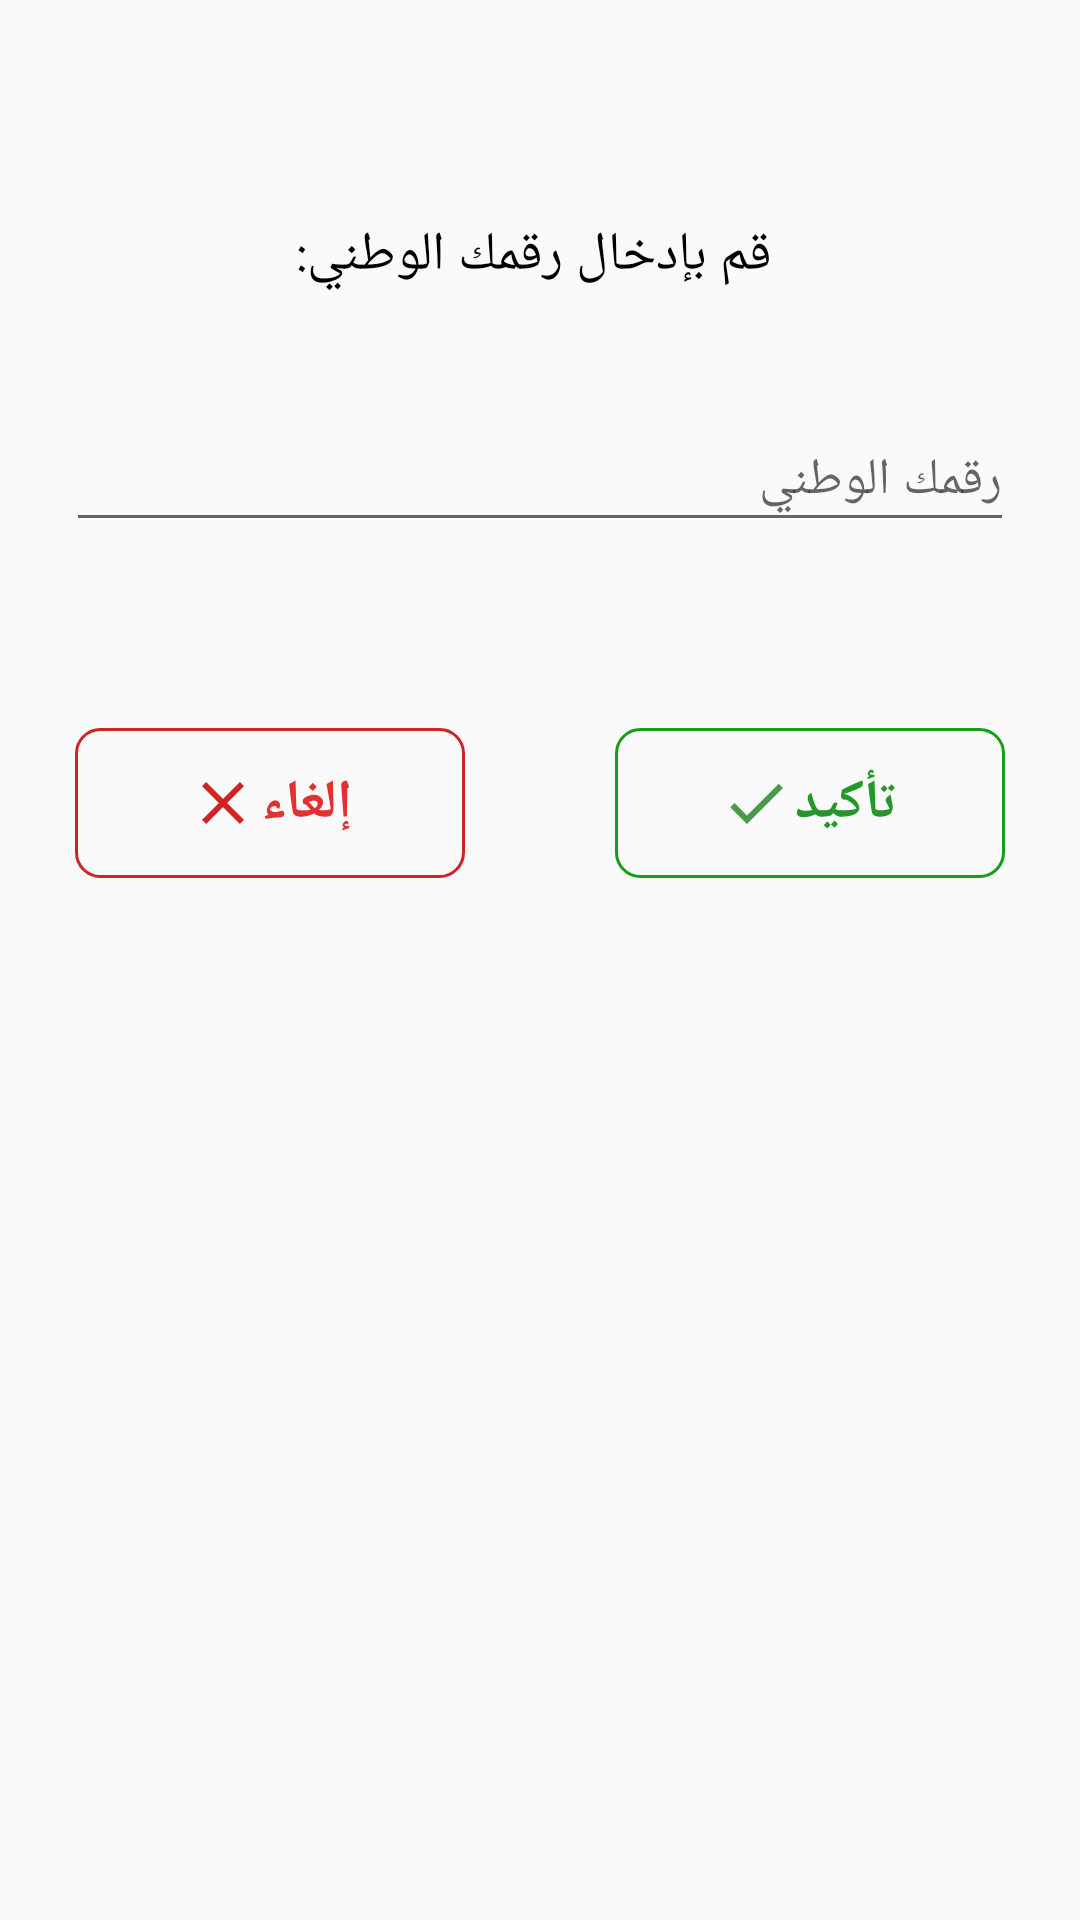

The Android layout XML behind this screen, and the referenced resources:
<!-- AndroidManifest.xml: application theme AppTheme -->
<!-- res/layout/activity_starting_forget_password.xml -->
<?xml version="1.0" encoding="utf-8"?>
<androidx.constraintlayout.widget.ConstraintLayout xmlns:android="http://schemas.android.com/apk/res/android"
    xmlns:app="http://schemas.android.com/apk/res-auto"
    xmlns:tools="http://schemas.android.com/tools"
    android:layout_width="match_parent"
    android:layout_height="match_parent"
    tools:context=".StartingForgetPassword">

    <LinearLayout
        android:layout_width="match_parent"
        android:layout_height="match_parent"
        android:orientation="vertical"
        app:layout_constraintBottom_toBottomOf="parent"
        app:layout_constraintEnd_toEndOf="parent"
        app:layout_constraintStart_toStartOf="parent"
        app:layout_constraintTop_toTopOf="parent">

        <TextView
            android:id="@+id/textView24"
            android:layout_width="match_parent"
            android:layout_height="50dp"
            android:layout_marginTop="60dp"
            android:gravity="center"
            android:text=" قم بإدخال رقمك الوطني:"
            android:textColor="#000000"
            android:textSize="18sp"
            android:textStyle="normal"
             />

        <com.google.android.material.textfield.TextInputLayout
            android:id="@+id/textInputLayout3"
            android:layout_width="match_parent"
            android:layout_height="wrap_content"
            android:layout_marginTop="20dp" >

            <com.google.android.material.textfield.TextInputEditText
                android:id="@+id/nationalNum"
                android:layout_width="match_parent"
                android:layout_height="wrap_content"
                android:layout_margin="22dp"
                android:layout_marginHorizontal="40dp"
                android:gravity="right"
                android:hint="رقمك الوطني"
                android:inputType="number"
                android:maxLength="10"
            android:textSize="17sp" />
        </com.google.android.material.textfield.TextInputLayout>

        <LinearLayout
            android:layout_width="match_parent"
            android:layout_height="wrap_content"
            android:layout_marginTop="40dp"
            android:gravity="center_horizontal"
            android:orientation="horizontal">

            <LinearLayout
                android:id="@+id/cancelChangePasswordButton"
                android:layout_width="0dp"
                android:gravity="center"
                android:layout_marginHorizontal="25dp"
                android:layout_weight="1"
                android:background="@drawable/primary_borders"
                android:layout_height="50dp">
                <ImageView
                    android:layout_width="wrap_content"
                    android:layout_height="wrap_content"
                    android:src="@drawable/ic_close"/>
            <TextView
                android:layout_width="31dp"
                android:layout_height="wrap_content"
                android:textColor="#E33030"
                android:textSize="18sp"
                android:textStyle="bold"
                android:text="إلغاء"
                android:background="#00000000"
                android:src="@drawable/ic_cancel" />

            </LinearLayout>
            <LinearLayout
                android:layout_width="0dp"
                android:id="@+id/stratingChangePasswordButton"
                android:gravity="center"
                android:layout_marginHorizontal="25dp"
                android:background="@drawable/border_green"
                android:layout_weight="1"
                android:layout_height="50dp">
                <ImageView
                    android:layout_width="wrap_content"
                    android:layout_height="wrap_content"
                    android:src="@drawable/ic_check_home"/>
                <TextView
                    android:layout_width="36dp"
                    android:layout_height="match_parent"
                    android:background="#00000000"
                    android:gravity="center"
                    android:text="تأكيد"
                    android:textColor="#26972A"
                    android:textSize="18sp"
                    android:textStyle="bold" />


        </LinearLayout>
        </LinearLayout>
    </LinearLayout>

</androidx.constraintlayout.widget.ConstraintLayout>
<!-- resources referenced by this layout -->
<resources>
  <!-- drawable border_green (drawable) -->
  <?xml version="1.0" encoding="utf-8"?>
  <shape xmlns:android="http://schemas.android.com/apk/res/android" android:shape="rectangle"  >
      <stroke android:width="1dp" android:color="#149E1A"/>
      <corners android:radius="8dp"/>
  </shape>
  <!-- drawable ic_cancel (drawable) -->
  <vector android:height="48dp" android:tint="#949494"
      android:viewportHeight="24" android:viewportWidth="24"
      android:width="48dp" xmlns:android="http://schemas.android.com/apk/res/android">
      <path android:fillColor="@android:color/white" android:pathData="M12,2C6.47,2 2,6.47 2,12s4.47,10 10,10 10,-4.47 10,-10S17.53,2 12,2zM17,15.59L15.59,17 12,13.41 8.41,17 7,15.59 10.59,12 7,8.41 8.41,7 12,10.59 15.59,7 17,8.41 13.41,12 17,15.59z"/>
  </vector>
  <!-- drawable ic_check_home (drawable) -->
  <vector android:height="24dp" android:tint="#4A9A4D"
      android:viewportHeight="24" android:viewportWidth="24"
      android:width="24dp" xmlns:android="http://schemas.android.com/apk/res/android">
      <path android:fillColor="@android:color/white" android:pathData="M9,16.17L4.83,12l-1.42,1.41L9,19 21,7l-1.41,-1.41z"/>
  </vector>
  <!-- drawable ic_close (drawable) -->
  <vector android:height="24dp" android:tint="#CF2424"
      android:viewportHeight="24" android:viewportWidth="24"
      android:width="24dp" xmlns:android="http://schemas.android.com/apk/res/android">
      <path android:fillColor="@android:color/white" android:pathData="M19,6.41L17.59,5 12,10.59 6.41,5 5,6.41 10.59,12 5,17.59 6.41,19 12,13.41 17.59,19 19,17.59 13.41,12z"/>
  </vector>
  <!-- drawable primary_borders (drawable) -->
  <?xml version="1.0" encoding="utf-8"?>
  <shape xmlns:android="http://schemas.android.com/apk/res/android">
      <stroke android:width="1dp" android:color="#cf2424"/>
      <corners android:radius="8dp"/>
  
  </shape>
  <style name="AppTheme" parent="Theme.AppCompat.Light.NoActionBar">
          
          <item name="colorPrimary">#CF2424</item>
          <item name="colorPrimaryDark">#000</item>
          <item name="colorAccent">#000</item>
  
      </style>
</resources>
